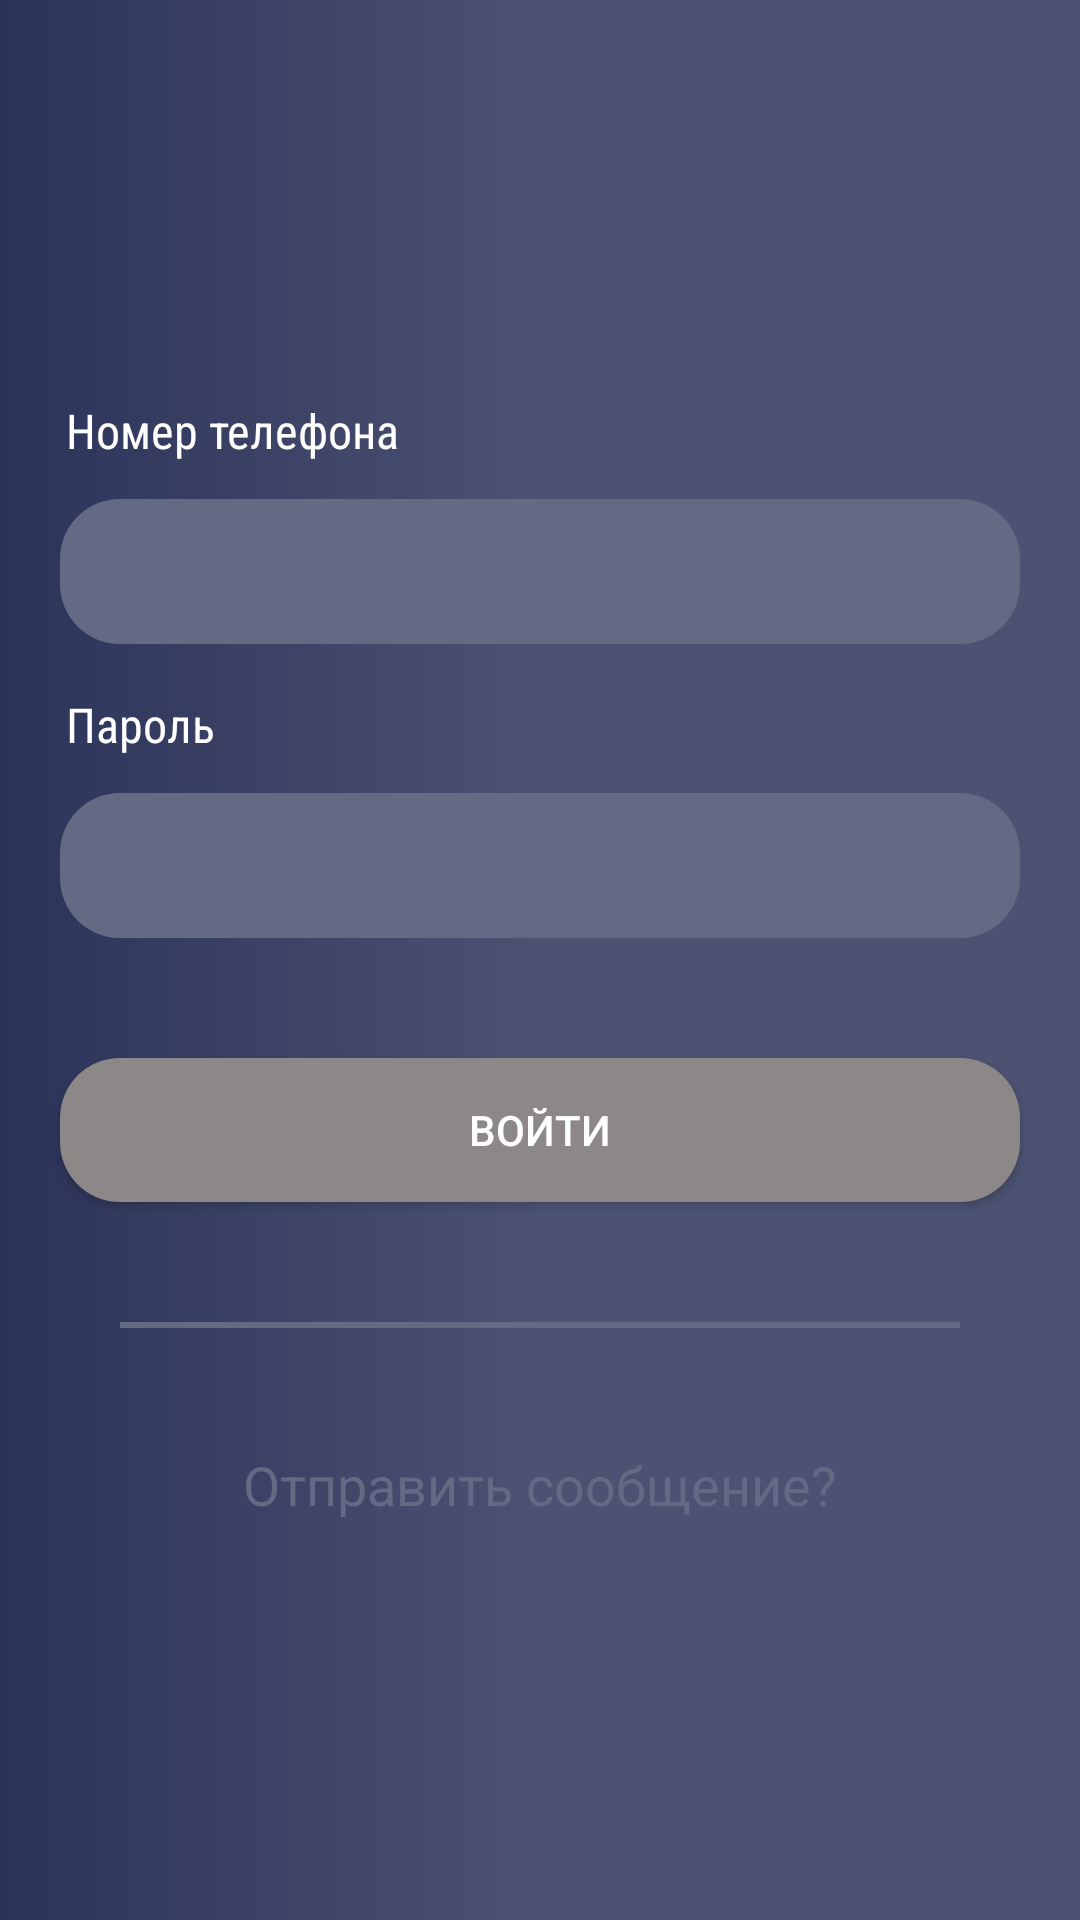

Produce the Android XML layout that renders to this screen, including the resource entries it uses.
<!-- AndroidManifest.xml: application theme Theme.GeekInfo -->
<!-- res/layout/fragment_aut.xml -->
<?xml version="1.0" encoding="utf-8"?>
<RelativeLayout xmlns:android="http://schemas.android.com/apk/res/android"
    xmlns:app="http://schemas.android.com/apk/res-auto"
    xmlns:tools="http://schemas.android.com/tools"
    android:layout_width="match_parent"
    android:layout_height="match_parent"
    android:background="@drawable/bg_aut"
    tools:context=".aut.AutFragment">


    <LinearLayout
        android:id="@+id/cont_edit"
        android:layout_width="match_parent"
        android:layout_height="wrap_content"
        android:layout_centerInParent="true"
        android:orientation="vertical">

        <TextView
            android:id="@+id/txt_user_name"
            android:layout_width="wrap_content"
            android:layout_height="wrap_content"
            android:layout_marginStart="22dp"
            android:fontFamily="sans-serif-condensed"
            android:text="Номер телефона"
            android:textColor="@color/white"
            android:textSize="16sp" />

        <EditText
            android:id="@+id/edt_user_name"
            android:layout_width="match_parent"
            android:layout_height="wrap_content"
            android:layout_marginHorizontal="20dp"
            android:layout_marginTop="12dp"
            android:background="@drawable/bg_edit_aut"
            android:inputType="number"
            android:padding="12dp" />

        <TextView
            android:id="@+id/txt_password"
            android:layout_width="wrap_content"
            android:layout_height="wrap_content"
            android:layout_marginStart="22dp"
            android:layout_marginTop="16dp"
            android:fontFamily="sans-serif-condensed"
            android:text="Пароль"
            android:textColor="@color/white"
            android:textSize="16sp" />

        <EditText
            android:id="@+id/edt_password"
            android:layout_width="match_parent"
            android:layout_height="wrap_content"
            android:layout_marginHorizontal="20dp"
            android:layout_marginTop="12dp"
            android:background="@drawable/bg_edit_aut"
            android:inputType="textPassword"
            android:padding="12dp" />

        <Button
            android:id="@+id/btn_aut"
            android:layout_width="match_parent"
            android:layout_height="wrap_content"
            android:layout_marginHorizontal="20dp"
            android:layout_marginTop="40dp"
            android:background="@drawable/circle_button_default"
            android:text="Войти"
            android:textColor="@color/white" />

        <View
            android:id="@+id/view_line_aut"
            android:layout_width="match_parent"
            android:layout_height="2dp"
            android:layout_marginHorizontal="40dp"
            android:layout_marginTop="40dp"
            android:background="@color/gray" />

        <TextView
            android:id="@+id/txt_send_message"
            android:layout_width="wrap_content"
            android:layout_height="wrap_content"
            android:layout_gravity="center"
            android:layout_marginTop="40dp"
            android:text="Отправить сообщение?"
            android:textColor="@color/gray"
            android:textSize="18sp" />
    </LinearLayout>
</RelativeLayout>
<!-- resources referenced by this layout -->
<resources>
  <color name="gray">#646984</color>
  <color name="white">#FFFFFFFF</color>
  <!-- drawable bg_aut (drawable) -->
  <?xml version="1.0" encoding="utf-8"?>
  <shape xmlns:android="http://schemas.android.com/apk/res/android">
  <gradient android:startColor="#2b3359" android:centerColor="#4c5272" android:endColor="@color/blueDark"/>
  </shape>
  <!-- drawable bg_edit_aut (drawable) -->
  <?xml version="1.0" encoding="utf-8"?>
  <shape xmlns:android="http://schemas.android.com/apk/res/android">
      <solid android:color="@color/gray" />
      <corners android:radius="20dp" />
  
  </shape>
  <!-- drawable circle_button_default (drawable) -->
  <?xml version="1.0" encoding="utf-8"?>
  <shape xmlns:android="http://schemas.android.com/apk/res/android">
  <corners android:radius="20dp"/>
      <solid android:color="#8C8888"/>
  
  </shape>
  <style name="Theme.GeekInfo" parent="Theme.MaterialComponents.DayNight.NoActionBar.Bridge">
          
          <item name="colorPrimary">@color/purple_500</item>
          <item name="colorPrimaryVariant">@color/purple_700</item>
          <item name="colorOnPrimary">@color/white</item>
          
          <item name="colorSecondary">@color/teal_200</item>
          <item name="colorSecondaryVariant">@color/teal_700</item>
          <item name="colorOnSecondary">@color/black</item>
          
          <item name="android:statusBarColor" tools:targetApi="l">@color/white</item>
          <item name="android:windowDrawsSystemBarBackgrounds">true</item>
          
      </style>
  <color name="blueDark">#4c5272</color>
  <color name="purple_500">#FF6200EE</color>
  <color name="purple_700">#FF3700B3</color>
  <color name="teal_200">#FF03DAC5</color>
  <color name="teal_700">#FF018786</color>
  <color name="black">#FF000000</color>
</resources>
